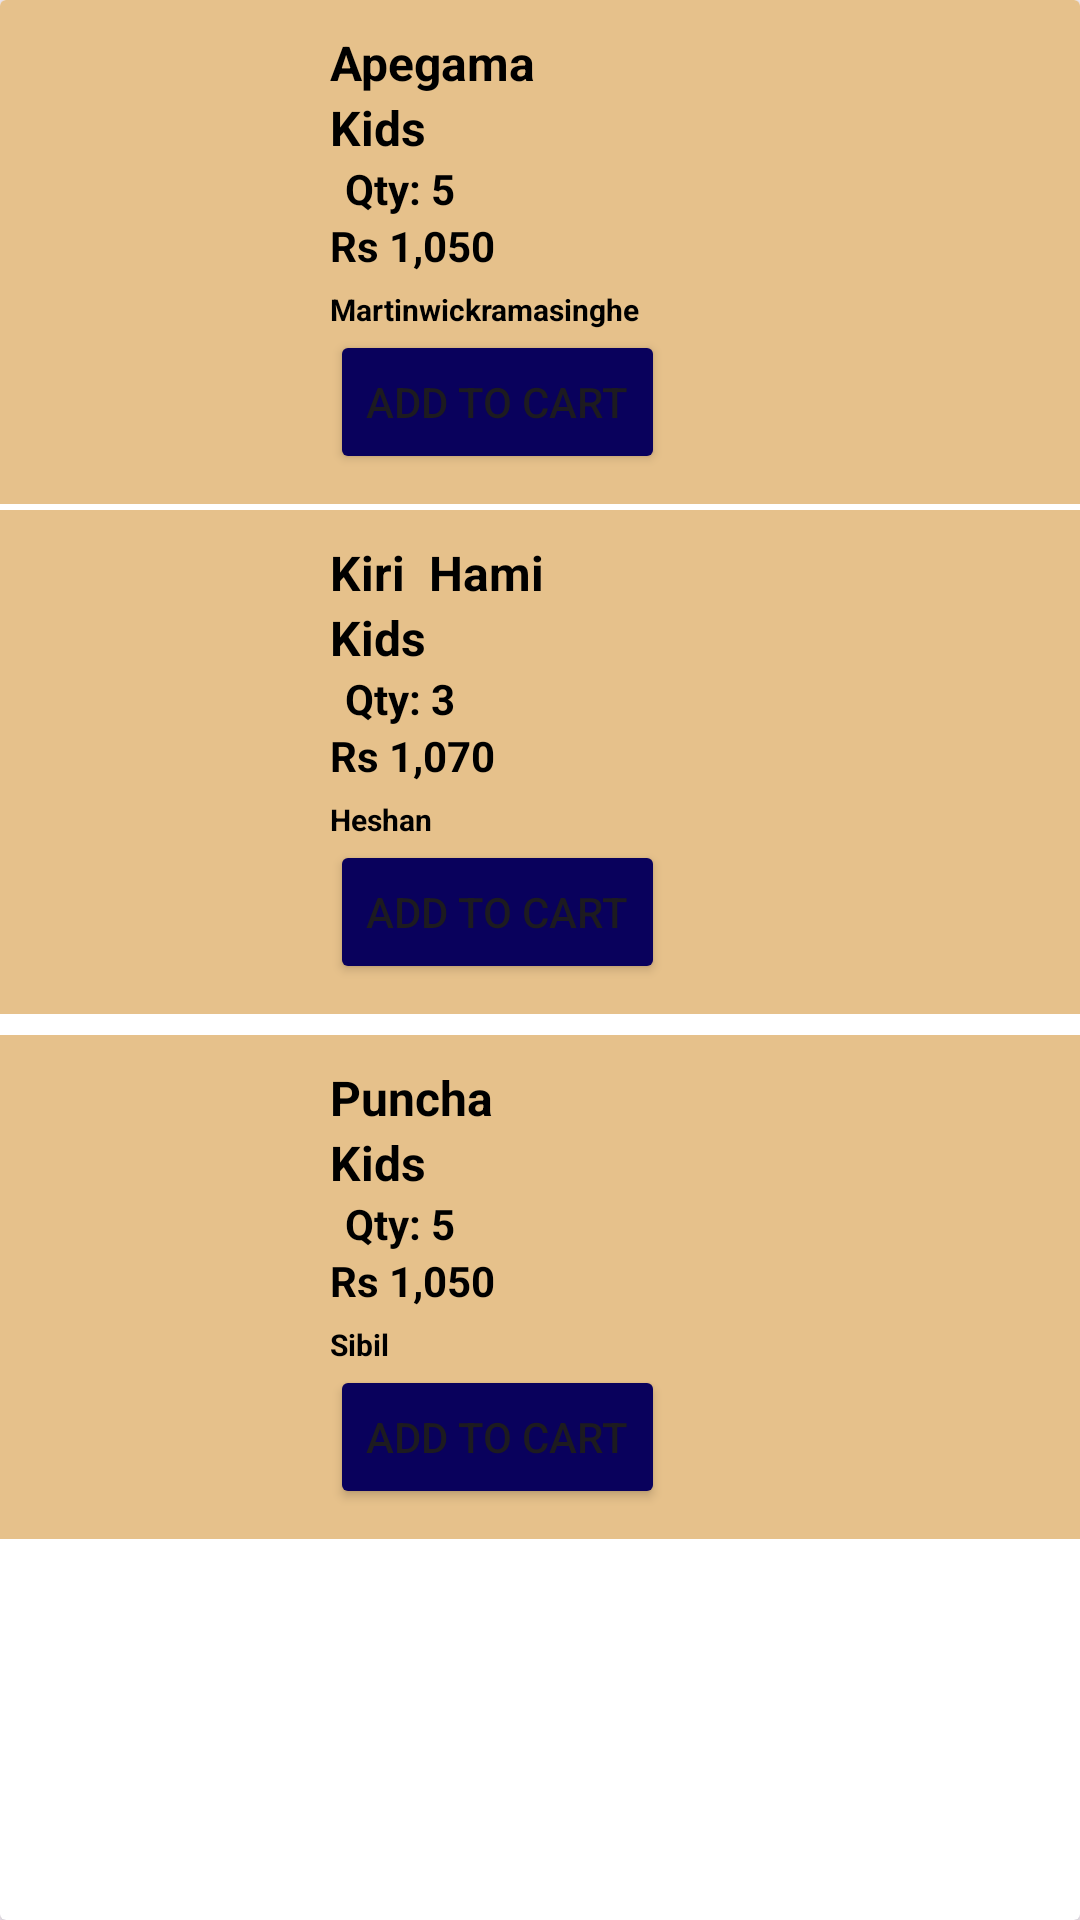

The Android layout XML behind this screen, and the referenced resources:
<!-- AndroidManifest.xml: application theme Theme.MyAppAMaps -->
<!-- res/layout/cartcatogery.xml -->
<?xml version="1.0" encoding="utf-8"?>
<androidx.cardview.widget.CardView xmlns:android="http://schemas.android.com/apk/res/android"
    xmlns:tools="http://schemas.android.com/tools"
    android:layout_width="match_parent"
    xmlns:app="http://schemas.android.com/apk/res-auto"
    app:cardElevation="3dp"
    android:layout_margin="5dp"
    android:layout_height="wrap_content">


    <androidx.constraintlayout.widget.ConstraintLayout
        android:layout_width="match_parent"
        android:background="#E6C18B"
        android:padding="10dp"
        android:layout_height="wrap_content"
        >

        <LinearLayout
            android:id="@+id/linearLayout"
            android:layout_width="match_parent"
            android:layout_height="wrap_content"
            android:orientation="horizontal"
            app:layout_constraintBottom_toBottomOf="parent"
            app:layout_constraintEnd_toEndOf="parent"
            app:layout_constraintHorizontal_bias="0.0"
            app:layout_constraintStart_toStartOf="parent"
            app:layout_constraintTop_toTopOf="parent"
            app:layout_constraintVertical_bias="0.473">

            <ImageView
                android:id="@+id/detailed_img1"
                android:layout_width="80dp"
                android:layout_height="80dp"
                android:layout_gravity="center_vertical"
                android:layout_margin="10dp"
                android:background="@drawable/download" />

            <LinearLayout
                android:layout_width="match_parent"
                android:layout_height="wrap_content"
                android:orientation="vertical">


                <com.google.android.material.textview.MaterialTextView
                    android:layout_width="wrap_content"
                    android:layout_height="wrap_content"
                    android:text="Apegama"
                    android:textColor="@color/black"
                    android:textSize="16sp"
                    android:textStyle="bold" />

                <com.google.android.material.textview.MaterialTextView
                    android:layout_width="wrap_content"
                    android:layout_height="wrap_content"
                    android:text="Kids"
                    android:textColor="@color/black"
                    android:textSize="16sp"
                    android:textStyle="bold" />

                <com.google.android.material.textview.MaterialTextView
                    android:layout_width="wrap_content"
                    android:layout_height="wrap_content"
                    android:drawableRight="@drawable/baseline_arrow_drop_down_24"
                    android:drawableTint="@color/black"
                    android:paddingHorizontal="5dp"
                    android:text="Qty: 5"
                    android:textColor="@color/black"
                    android:textSize="14sp"
                    android:textStyle="bold" />

                <com.google.android.material.textview.MaterialTextView
                    android:layout_width="wrap_content"
                    android:layout_height="wrap_content"
                    android:text="Rs 1,050"
                    android:textColor="@color/black"
                    android:textSize="14sp"
                    android:textStyle="bold" />

                <com.google.android.material.textview.MaterialTextView
                    android:layout_width="wrap_content"
                    android:layout_height="wrap_content"
                    android:layout_marginTop="5dp"
                    android:maxLines="2"
                    android:text="Martinwickramasinghe"
                    android:textColor="@color/black"
                    android:textSize="10sp"
                    android:textStyle="bold" />

                <Button
                    android:layout_width="wrap_content"
                    android:layout_height="wrap_content"
                    android:backgroundTint="#09015C"
                    android:text="ADD TO CART"/>
            </LinearLayout>



        </LinearLayout>






    </androidx.constraintlayout.widget.ConstraintLayout>

    <androidx.constraintlayout.widget.ConstraintLayout
        android:layout_width="match_parent"
        android:background="#E6C18B"
        android:padding="10dp"
        android:layout_height="wrap_content"
        android:layout_marginTop="170dp"
        >

        <LinearLayout
            android:id="@+id/linearLayout1"
            android:layout_width="match_parent"
            android:layout_height="wrap_content"
            android:orientation="horizontal"
            app:layout_constraintBottom_toBottomOf="parent"
            app:layout_constraintEnd_toEndOf="parent"
            app:layout_constraintHorizontal_bias="0.0"
            app:layout_constraintStart_toStartOf="parent"
            app:layout_constraintTop_toTopOf="parent"
            app:layout_constraintVertical_bias="0.473">

            <ImageView
                android:id="@+id/detailed_img"
                android:layout_width="80dp"
                android:layout_height="80dp"
                android:layout_gravity="center_vertical"
                android:layout_margin="10dp"
                android:background="@drawable/download" />

            <LinearLayout
                android:layout_width="match_parent"
                android:layout_height="wrap_content"
                android:orientation="vertical">


                <com.google.android.material.textview.MaterialTextView
                    android:layout_width="wrap_content"
                    android:layout_height="wrap_content"
                    android:text="Kiri  Hami"
                    android:textColor="@color/black"
                    android:textSize="16sp"
                    android:textStyle="bold" />

                <com.google.android.material.textview.MaterialTextView
                    android:layout_width="wrap_content"
                    android:layout_height="wrap_content"
                    android:text="Kids"
                    android:textColor="@color/black"
                    android:textSize="16sp"
                    android:textStyle="bold" />

                <com.google.android.material.textview.MaterialTextView
                    android:layout_width="wrap_content"
                    android:layout_height="wrap_content"
                    android:drawableRight="@drawable/baseline_arrow_drop_down_24"
                    android:drawableTint="@color/black"
                    android:paddingHorizontal="5dp"
                    android:text="Qty: 3"
                    android:textColor="@color/black"
                    android:textSize="14sp"
                    android:textStyle="bold" />

                <com.google.android.material.textview.MaterialTextView
                    android:layout_width="wrap_content"
                    android:layout_height="wrap_content"
                    android:text="Rs 1,070"
                    android:textColor="@color/black"
                    android:textSize="14sp"
                    android:textStyle="bold" />

                <com.google.android.material.textview.MaterialTextView
                    android:layout_width="wrap_content"
                    android:layout_height="wrap_content"
                    android:layout_marginTop="5dp"
                    android:maxLines="2"
                    android:text="Heshan"
                    android:textColor="@color/black"
                    android:textSize="10sp"
                    android:textStyle="bold" />

                <Button
                    android:layout_width="wrap_content"
                    android:layout_height="wrap_content"
                    android:backgroundTint="#09015C"
                    android:text="ADD TO CART" />
            </LinearLayout>



        </LinearLayout>






    </androidx.constraintlayout.widget.ConstraintLayout>
    <androidx.constraintlayout.widget.ConstraintLayout
        android:layout_width="match_parent"
        android:background="#E6C18B"
        android:padding="10dp"
        android:layout_height="wrap_content"
        android:layout_marginTop="345dp"
        >

        <LinearLayout
            android:id="@+id/linearLayout2"
            android:layout_width="match_parent"
            android:layout_height="wrap_content"
            android:orientation="horizontal"
            app:layout_constraintBottom_toBottomOf="parent"
            app:layout_constraintEnd_toEndOf="parent"
            app:layout_constraintHorizontal_bias="0.0"
            app:layout_constraintStart_toStartOf="parent"
            app:layout_constraintTop_toTopOf="parent"
            app:layout_constraintVertical_bias="0.473">

            <ImageView
                android:id="@+id/detailed_img3"
                android:layout_width="80dp"
                android:layout_height="80dp"
                android:layout_gravity="center_vertical"
                android:layout_margin="10dp"
                android:background="@drawable/download" />

            <LinearLayout
                android:layout_width="match_parent"
                android:layout_height="wrap_content"
                android:orientation="vertical">


                <com.google.android.material.textview.MaterialTextView
                    android:layout_width="wrap_content"
                    android:layout_height="wrap_content"
                    android:text="Puncha"
                    android:textColor="@color/black"
                    android:textSize="16sp"
                    android:textStyle="bold" />

                <com.google.android.material.textview.MaterialTextView
                    android:layout_width="wrap_content"
                    android:layout_height="wrap_content"
                    android:text="Kids"
                    android:textColor="@color/black"
                    android:textSize="16sp"
                    android:textStyle="bold" />

                <com.google.android.material.textview.MaterialTextView
                    android:layout_width="wrap_content"
                    android:layout_height="wrap_content"
                    android:drawableRight="@drawable/baseline_arrow_drop_down_24"
                    android:drawableTint="@color/black"
                    android:paddingHorizontal="5dp"
                    android:text="Qty: 5"
                    android:textColor="@color/black"
                    android:textSize="14sp"
                    android:textStyle="bold" />

                <com.google.android.material.textview.MaterialTextView
                    android:layout_width="wrap_content"
                    android:layout_height="wrap_content"
                    android:text="Rs 1,050"
                    android:textColor="@color/black"
                    android:textSize="14sp"
                    android:textStyle="bold" />

                <com.google.android.material.textview.MaterialTextView
                    android:layout_width="wrap_content"
                    android:layout_height="wrap_content"
                    android:layout_marginTop="5dp"
                    android:maxLines="2"
                    android:text="Sibil"
                    android:textColor="@color/black"
                    android:textSize="10sp"
                    android:textStyle="bold" />

                <Button
                    android:layout_width="wrap_content"
                    android:layout_height="wrap_content"
                    android:backgroundTint="#09015C"
                    android:text="ADD TO CART" />
            </LinearLayout>



        </LinearLayout>






    </androidx.constraintlayout.widget.ConstraintLayout>


</androidx.cardview.widget.CardView>
<!-- resources referenced by this layout -->
<resources>
  <style name="Theme.MyAppAMaps" parent="Base.Theme.MyAppAMaps" />
  <style name="Base.Theme.MyAppAMaps" parent="Theme.Material3.DayNight.NoActionBar">
          
          
      </style>
  <!-- not gathered from this repository: default colours our renderer supplied (Android Studio template values) -->
  <color name="black">#FF000000</color>
</resources>
